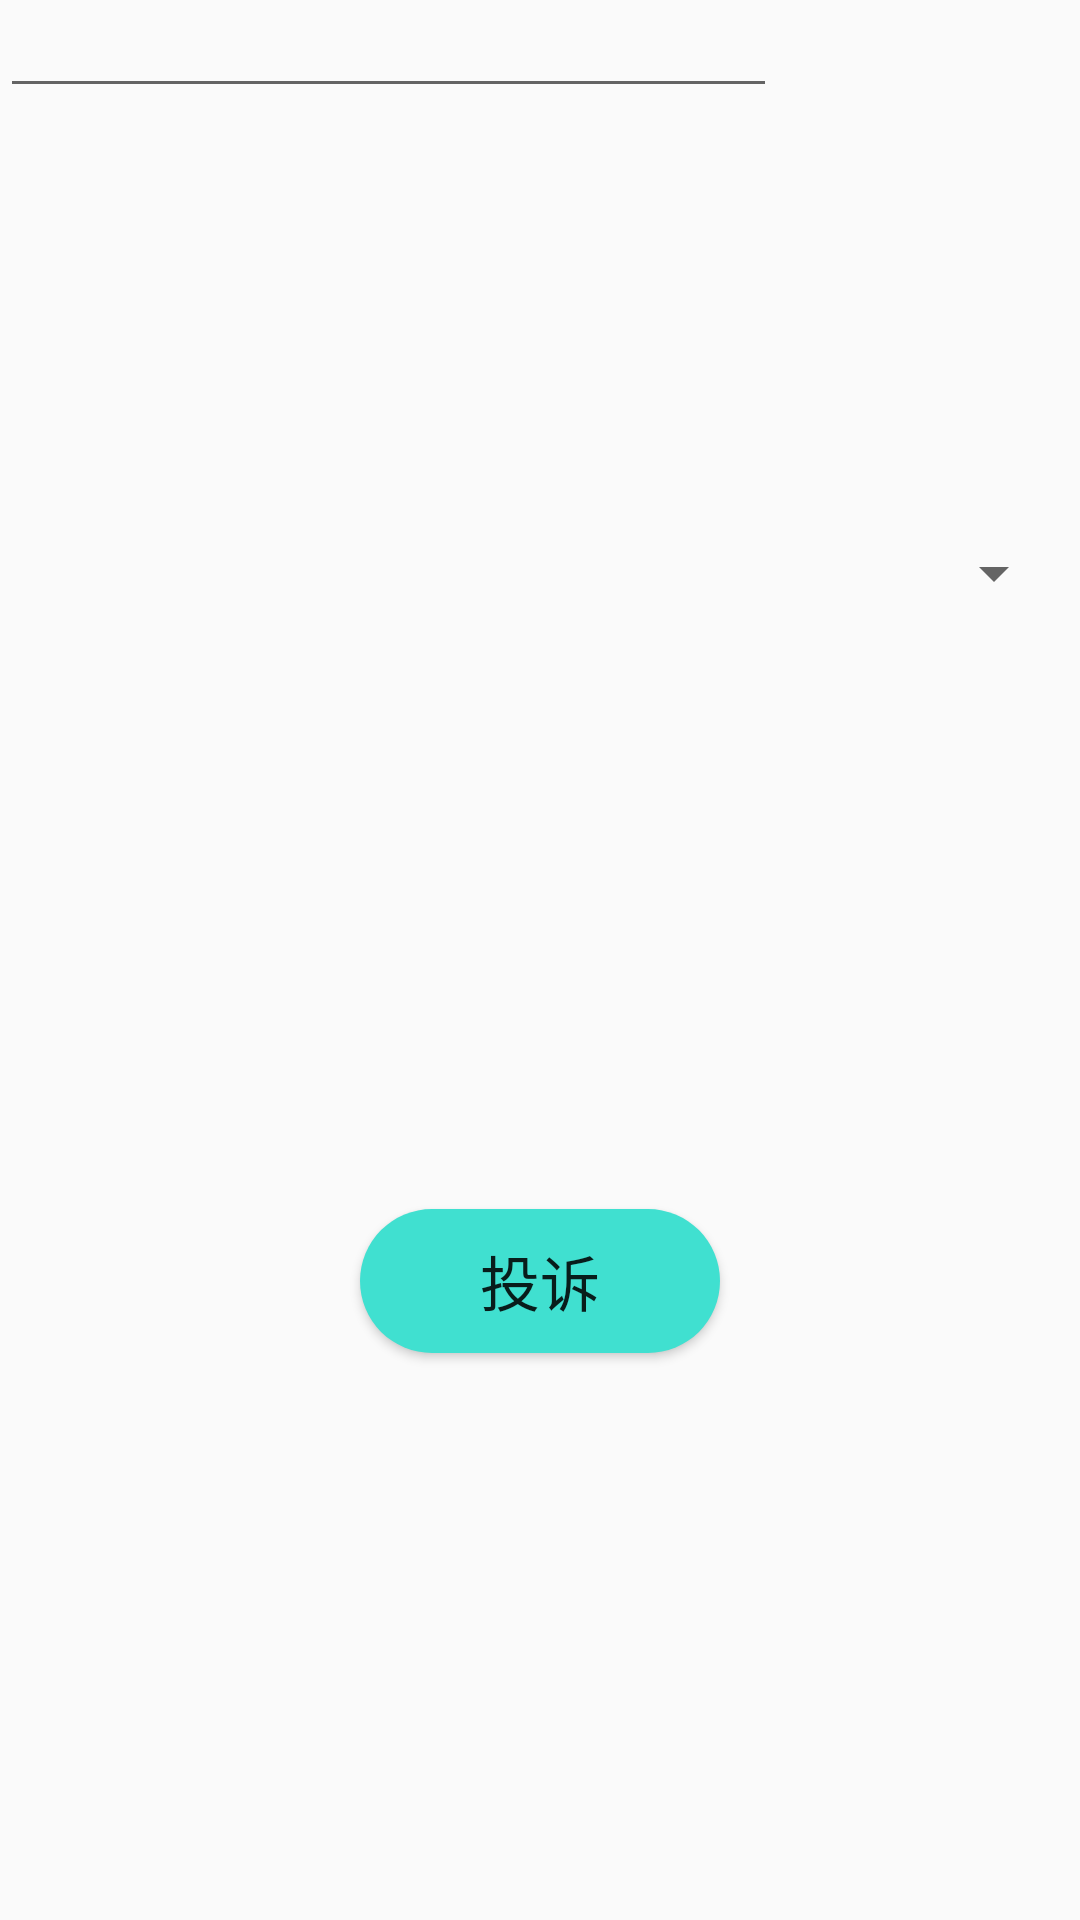

The Android layout XML behind this screen, and the referenced resources:
<!-- AndroidManifest.xml: application theme Theme.MyBestProject -->
<!-- res/layout/activity_complaint.xml -->
<?xml version="1.0" encoding="utf-8"?>
<androidx.constraintlayout.widget.ConstraintLayout xmlns:android="http://schemas.android.com/apk/res/android"
    xmlns:app="http://schemas.android.com/apk/res-auto"
    xmlns:tools="http://schemas.android.com/tools"
    android:layout_width="match_parent"
    android:layout_height="match_parent"
    tools:context=".ComplaintActivity">


    <EditText
        android:id="@+id/et_complaint_context"
        android:layout_width="259dp"
        android:layout_height="36dp"
        android:autofillHints=""
        android:inputType=""
        tools:ignore="MissingConstraints"
        tools:layout_editor_absoluteX="76dp"
        tools:layout_editor_absoluteY="103dp" />

    <Button
        android:id="@+id/btn_complaint_complaint"
        android:layout_width="120dp"
        android:layout_height="wrap_content"
        android:layout_margin="5dp"
        android:background="@drawable/shape_button"
        android:elevation="20dp"
        android:text="投诉"
        android:textSize="20sp"
        app:layout_constraintBottom_toBottomOf="parent"
        app:layout_constraintEnd_toEndOf="parent"
        app:layout_constraintStart_toStartOf="parent"
        app:layout_constraintTop_toBottomOf="@+id/spinner_complaint"
        tools:ignore="MissingConstraints" />

    <Spinner
        android:id="@+id/spinner_complaint"
        android:layout_width="351dp"
        android:layout_height="46dp"
        android:layout_marginTop="132dp"
        app:layout_constraintEnd_toEndOf="parent"
        app:layout_constraintHorizontal_bias="0.498"
        app:layout_constraintStart_toStartOf="parent"
        app:layout_constraintTop_toBottomOf="@+id/et_complaint_context"
        tools:ignore="MissingConstraints" />

</androidx.constraintlayout.widget.ConstraintLayout>
<!-- resources referenced by this layout -->
<resources>
  <!-- drawable shape_button (drawable) -->
  <?xml version="1.0" encoding="utf-8"?>
  <shape xmlns:android="http://schemas.android.com/apk/res/android">
      <solid android:color="#40E0D0" />
      <corners android:topLeftRadius="25dp"
          android:topRightRadius="25dp"
          android:bottomRightRadius="25dp"
          android:bottomLeftRadius="25dp"/>
  </shape>
  <style name="Theme.MyBestProject" parent="Theme.MaterialComponents.DayNight.NoActionBar.Bridge">
          
          <item name="colorPrimary">@color/purple_500</item>
          <item name="colorPrimaryVariant">@color/purple_700</item>
          <item name="colorOnPrimary">@color/white</item>
          
          <item name="colorSecondary">@color/teal_200</item>
          <item name="colorSecondaryVariant">@color/teal_700</item>
          <item name="colorOnSecondary">@color/black</item>
          
          <item name="android:statusBarColor" tools:targetApi="l">?attr/colorPrimaryVariant</item>
          
      </style>
  <color name="purple_500">#FF6200EE</color>
  <color name="purple_700">#FF3700B3</color>
  <color name="white">#FFFFFFFF</color>
  <color name="teal_200">#FF03DAC5</color>
  <color name="teal_700">#FF018786</color>
  <color name="black">#FF000000</color>
</resources>
